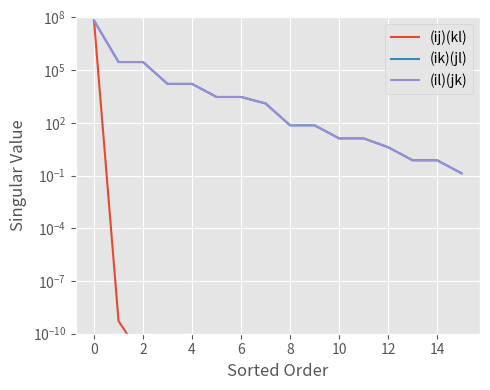

This figure's Python source:
import numpy as np

x = np.zeros((4,4,4,4))
for i in range(4):
	for j in range(4):
		for k in range(4):
			for l in range(4):
				x[i,j,k,l] = np.exp(i*j + k*l)

import matplotlib.pyplot as plt
plt.style.use('ggplot')

fig = plt.figure(figsize=(5,4))
ax = plt.subplot(111)

x1 = np.reshape(x, (16,16))
u, s, v = np.linalg.svd(x1)
plt.plot(s, label='(ij)(kl)')
print(s)

x2 = np.swapaxes(x, 1, 2)
x2 = np.reshape(x2, (16,16))
u, s, v = np.linalg.svd(x2)
plt.plot(s, label='(ik)(jl)')
print(s)

x2 = np.swapaxes(x, 1, 3)
x2 = np.reshape(x2, (16,16))
u, s, v = np.linalg.svd(x2)
plt.plot(s, label='(il)(jk)')
print(s)

ax.set_yscale('log')

plt.xlabel('Sorted Order')
plt.ylabel('Singular Value')
plt.legend()
ax.set_ylim([1e-10,1e8])
plt.tight_layout()
plt.savefig('svd.pdf')

